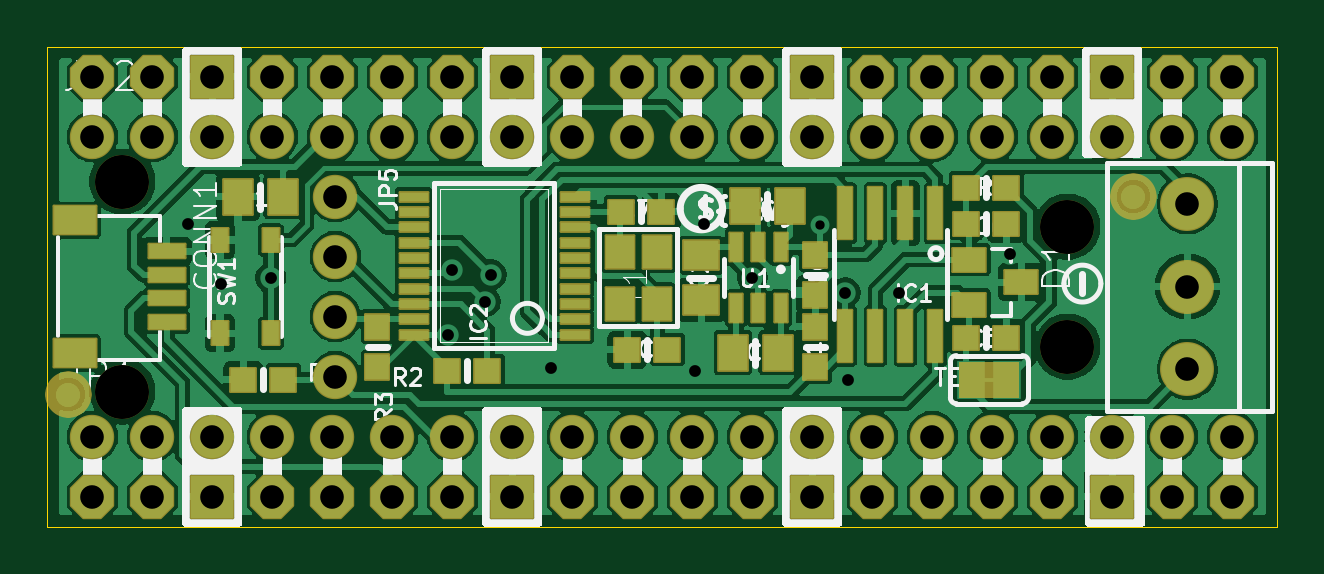
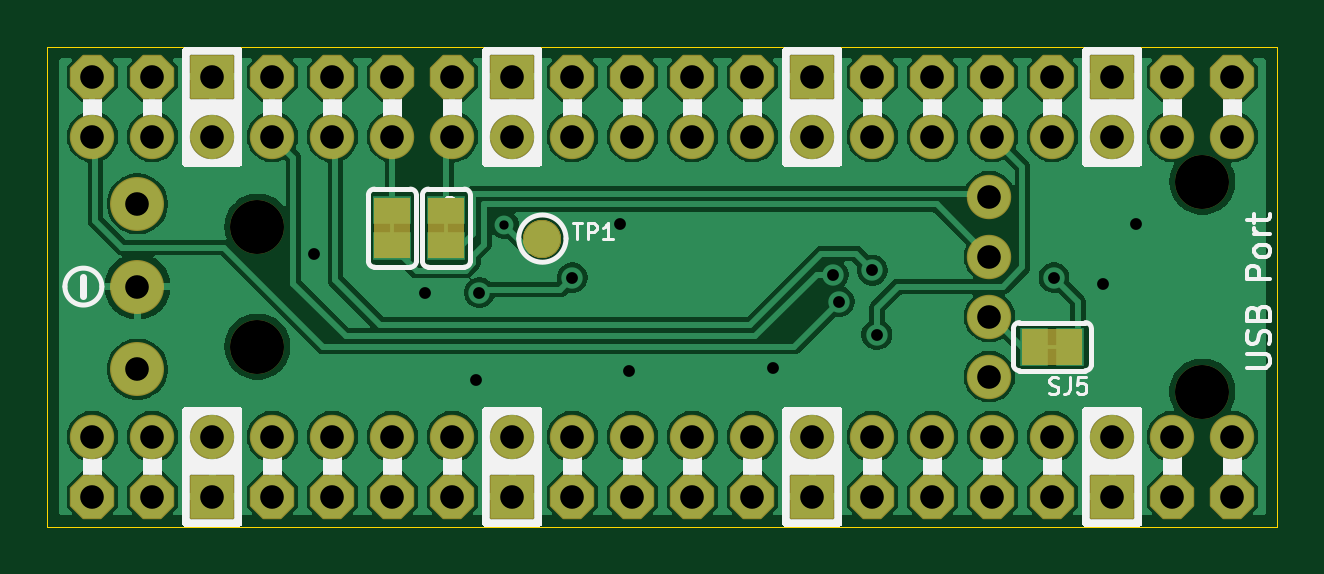
Circuit board: 12 layer files. Board 52.1 x 20.3 mm.
- drill: drill_report.txt (755 bytes)
- bottom_copper: kicad_file-B_Cu.gbl (122539 bytes)
- bottom_mask: kicad_file-B_Mask.gbs (4728 bytes)
- paste: kicad_file-B_Paste.gbp (506 bytes)
- bottom_silk: kicad_file-B_Silkscreen.gbo (21088 bytes)
- outline: kicad_file-Edge_Cuts.gm1 (703 bytes)
- top_copper: kicad_file-F_Cu.gtl (161969 bytes)
- top_mask: kicad_file-F_Mask.gts (9108 bytes)
- paste: kicad_file-F_Paste.gtp (3227 bytes)
- top_silk: kicad_file-F_Silkscreen.gto (50396 bytes)
- drill: kicad_file-NPTH.drl (435 bytes)
- drill: kicad_file-PTH.drl (1947 bytes)

=== drill: drill_report.txt (755 bytes, source withheld) ===
=== bottom_copper: kicad_file-B_Cu.gbl (122539 bytes, source omitted) ===
=== bottom_mask: kicad_file-B_Mask.gbs ===
%TF.GenerationSoftware,KiCad,Pcbnew,10.99.0-3758-g2f18d95be7*%
%TF.CreationDate,2026-09-21T16:59:23+01:00*%
%TF.ProjectId,kicad_file,6b696361-645f-4666-996c-652e6b696361,rev?*%
%TF.SameCoordinates,Original*%
%TF.FileFunction,Soldermask,Bot*%
%TF.FilePolarity,Negative*%
%FSLAX46Y46*%
G04 Gerber Fmt 4.6, Leading zero omitted, Abs format (unit mm)*
G04 Created by KiCad (PCBNEW 10.99.0-3758-g2f18d95be7) date 2026-09-21 16:59:23*
%MOMM*%
%LPD*%
G01*
G04 APERTURE LIST*
G04 Aperture macros list*
%AMRoundRect*
0 Rectangle with rounded corners*
0 $1 Rounding radius*
0 $2 $3 $4 $5 $6 $7 $8 $9 X,Y pos of 4 corners*
0 Add a 4 corners polygon primitive as box body*
4,1,4,$2,$3,$4,$5,$6,$7,$8,$9,$2,$3,0*
0 Add four circle primitives for the rounded corners*
1,1,$1+$1,$2,$3*
1,1,$1+$1,$4,$5*
1,1,$1+$1,$6,$7*
1,1,$1+$1,$8,$9*
0 Add four rect primitives between the rounded corners*
20,1,$1+$1,$2,$3,$4,$5,0*
20,1,$1+$1,$4,$5,$6,$7,0*
20,1,$1+$1,$6,$7,$8,$9,0*
20,1,$1+$1,$8,$9,$2,$3,0*%
%AMFreePoly0*
4,1,17,0.404157,0.924921,0.924921,0.404157,0.939800,0.368236,0.939800,-0.368236,0.924921,-0.404157,0.404157,-0.924921,0.368236,-0.939800,-0.368236,-0.939800,-0.404157,-0.924921,-0.924921,-0.404157,-0.939800,-0.368236,-0.939800,0.368236,-0.924921,0.404157,-0.404157,0.924921,-0.368236,0.939800,0.368236,0.939800,0.404157,0.924921,0.404157,0.924921,$1*%
G04 Aperture macros list end*
%ADD10C,0.000000*%
%ADD11C,2.286000*%
%ADD12C,1.879600*%
%ADD13FreePoly0,0.000000*%
%ADD14RoundRect,0.050800X-0.889000X-0.889000X0.889000X-0.889000X0.889000X0.889000X-0.889000X0.889000X0*%
%ADD15FreePoly0,180.000000*%
%ADD16RoundRect,0.050800X0.889000X0.889000X-0.889000X0.889000X-0.889000X-0.889000X0.889000X-0.889000X0*%
%ADD17RoundRect,0.800800X0.000010X0.000010X-0.000010X0.000010X-0.000010X-0.000010X0.000010X-0.000010X0*%
G04 APERTURE END LIST*
D10*
%TO.C,SJ1*%
G36*
X38227000Y10096500D02*
G01*
X36703000Y10096500D01*
X36703000Y12636500D01*
X38227000Y12636500D01*
X38227000Y10096500D01*
G37*
%TO.C,SJ5*%
G36*
X10795000Y5588000D02*
G01*
X8255000Y5588000D01*
X8255000Y7112000D01*
X10795000Y7112000D01*
X10795000Y5588000D01*
G37*
%TO.C,SJ6*%
G36*
X35941000Y10096500D02*
G01*
X34417000Y10096500D01*
X34417000Y12636500D01*
X35941000Y12636500D01*
X35941000Y10096500D01*
G37*
%TD*%
D11*
%TO.C,UNK_HOLE_3*%
X43180000Y6350000D03*
%TD*%
%TO.C,UNK_HOLE_2*%
X43180000Y11430000D03*
%TD*%
%TO.C,UNK_HOLE_1*%
X3175000Y4445000D03*
%TD*%
D12*
%TO.C,JP5*%
X12192000Y12700000D03*
X12192000Y10160000D03*
X12192000Y7620000D03*
X12192000Y5080000D03*
%TD*%
%TO.C,JP1*%
X1905000Y2540000D03*
X4445000Y2540000D03*
X6985000Y2540000D03*
X9525000Y2540000D03*
X12065000Y2540000D03*
X14605000Y2540000D03*
X17145000Y2540000D03*
X19685000Y2540000D03*
X22225000Y2540000D03*
X24765000Y2540000D03*
X27305000Y2540000D03*
X29845000Y2540000D03*
X32385000Y2540000D03*
X34925000Y2540000D03*
X37465000Y2540000D03*
X40005000Y2540000D03*
X42545000Y2540000D03*
X45085000Y2540000D03*
X47625000Y2540000D03*
X50165000Y2540000D03*
%TD*%
D13*
%TO.C,CB1*%
X1905000Y0D03*
X4445000Y0D03*
D14*
X6985000Y0D03*
D13*
X9525000Y0D03*
X12065000Y0D03*
X14605000Y0D03*
X17145000Y0D03*
D14*
X19685000Y0D03*
D13*
X22225000Y0D03*
X24765000Y0D03*
X27305000Y0D03*
X29845000Y0D03*
D14*
X32385000Y0D03*
D13*
X34925000Y0D03*
X37465000Y0D03*
X40005000Y0D03*
X42545000Y0D03*
D14*
X45085000Y0D03*
D13*
X47625000Y0D03*
X50165000Y0D03*
D15*
X50165000Y17780000D03*
X47625000Y17780000D03*
D16*
X45085000Y17780000D03*
D15*
X42545000Y17780000D03*
X40005000Y17780000D03*
X37465000Y17780000D03*
X34925000Y17780000D03*
D16*
X32385000Y17780000D03*
D15*
X29845000Y17780000D03*
X27305000Y17780000D03*
X24765000Y17780000D03*
X22225000Y17780000D03*
D16*
X19685000Y17780000D03*
D15*
X17145000Y17780000D03*
X14605000Y17780000D03*
X12065000Y17780000D03*
X9525000Y17780000D03*
D16*
X6985000Y17780000D03*
D15*
X4445000Y17780000D03*
X1905000Y17780000D03*
%TD*%
D12*
%TO.C,JP2*%
X1905000Y15240000D03*
X4445000Y15240000D03*
X6985000Y15240000D03*
X9525000Y15240000D03*
X12065000Y15240000D03*
X14605000Y15240000D03*
X17145000Y15240000D03*
X19685000Y15240000D03*
X22225000Y15240000D03*
X24765000Y15240000D03*
X27305000Y15240000D03*
X29845000Y15240000D03*
X32385000Y15240000D03*
X34925000Y15240000D03*
X37465000Y15240000D03*
X40005000Y15240000D03*
X42545000Y15240000D03*
X45085000Y15240000D03*
X47625000Y15240000D03*
X50165000Y15240000D03*
%TD*%
D11*
%TO.C,CAN0*%
X48260000Y12390000D03*
X48260000Y8890000D03*
X48260000Y5390000D03*
%TD*%
%TO.C,UNK_HOLE_0*%
X3175000Y13335000D03*
%TD*%
D17*
%TO.C,TP1*%
X31115000Y10922000D03*
%TD*%
M02*

=== paste: kicad_file-B_Paste.gbp ===
%TF.GenerationSoftware,KiCad,Pcbnew,10.99.0-3758-g2f18d95be7*%
%TF.CreationDate,2026-09-21T16:59:23+01:00*%
%TF.ProjectId,kicad_file,6b696361-645f-4666-996c-652e6b696361,rev?*%
%TF.SameCoordinates,Original*%
%TF.FileFunction,Paste,Bot*%
%TF.FilePolarity,Positive*%
%FSLAX46Y46*%
G04 Gerber Fmt 4.6, Leading zero omitted, Abs format (unit mm)*
G04 Created by KiCad (PCBNEW 10.99.0-3758-g2f18d95be7) date 2026-09-21 16:59:23*
%MOMM*%
%LPD*%
G01*
G04 APERTURE LIST*
G04 APERTURE END LIST*
M02*

=== bottom_silk: kicad_file-B_Silkscreen.gbo (21088 bytes, source omitted) ===
=== outline: kicad_file-Edge_Cuts.gm1 ===
%TF.GenerationSoftware,KiCad,Pcbnew,10.99.0-3758-g2f18d95be7*%
%TF.CreationDate,2026-09-21T16:59:23+01:00*%
%TF.ProjectId,kicad_file,6b696361-645f-4666-996c-652e6b696361,rev?*%
%TF.SameCoordinates,Original*%
%TF.FileFunction,Profile,NP*%
%FSLAX46Y46*%
G04 Gerber Fmt 4.6, Leading zero omitted, Abs format (unit mm)*
G04 Created by KiCad (PCBNEW 10.99.0-3758-g2f18d95be7) date 2026-09-21 16:59:23*
%MOMM*%
%LPD*%
G01*
G04 APERTURE LIST*
%TA.AperFunction,Profile*%
%ADD10C,0.050000*%
%TD*%
G04 APERTURE END LIST*
D10*
X0Y19050000D02*
X52070000Y19050000D01*
X0Y-1270000D02*
X0Y19050000D01*
X52070000Y19050000D02*
X52070000Y-1270000D01*
X52070000Y-1270000D02*
X0Y-1270000D01*
M02*

=== top_copper: kicad_file-F_Cu.gtl (161969 bytes, source omitted) ===
=== top_mask: kicad_file-F_Mask.gts (9108 bytes, source omitted) ===
=== paste: kicad_file-F_Paste.gtp ===
%TF.GenerationSoftware,KiCad,Pcbnew,10.99.0-3758-g2f18d95be7*%
%TF.CreationDate,2026-09-21T16:59:23+01:00*%
%TF.ProjectId,kicad_file,6b696361-645f-4666-996c-652e6b696361,rev?*%
%TF.SameCoordinates,Original*%
%TF.FileFunction,Paste,Top*%
%TF.FilePolarity,Positive*%
%FSLAX46Y46*%
G04 Gerber Fmt 4.6, Leading zero omitted, Abs format (unit mm)*
G04 Created by KiCad (PCBNEW 10.99.0-3758-g2f18d95be7) date 2026-09-21 16:59:23*
%MOMM*%
%LPD*%
G01*
G04 APERTURE LIST*
%ADD10R,0.600000X2.200000*%
%ADD11R,0.550000X1.200000*%
%ADD12R,1.075000X1.000000*%
%ADD13R,1.000000X1.075000*%
%ADD14R,1.550000X0.600000*%
%ADD15R,1.800000X1.200000*%
%ADD16R,1.200000X0.400000*%
%ADD17R,1.240000X1.500000*%
%ADD18R,1.500000X1.240000*%
%ADD19R,0.700000X1.000000*%
%ADD20R,1.200000X1.400000*%
%ADD21R,1.400000X1.000000*%
G04 APERTURE END LIST*
D10*
%TO.C,IC1*%
X37592000Y11998000D03*
X36322000Y11998000D03*
X35052000Y11998000D03*
X33782000Y11998000D03*
X33782000Y6798000D03*
X35052000Y6798000D03*
X36322000Y6798000D03*
X37592000Y6798000D03*
%TD*%
D11*
%TO.C,U1*%
X31049000Y10571000D03*
X30099000Y10571000D03*
X29149000Y10571000D03*
X29149000Y7971000D03*
X30099000Y7971000D03*
X31049000Y7971000D03*
%TD*%
D12*
%TO.C,C8*%
X24550000Y6223000D03*
X26250000Y6223000D03*
%TD*%
%TO.C,R1*%
X8294000Y4953000D03*
X9994000Y4953000D03*
%TD*%
D13*
%TO.C,C11*%
X32512000Y7200000D03*
X32512000Y5500000D03*
%TD*%
D12*
%TO.C,C5*%
X40601000Y6731000D03*
X38901000Y6731000D03*
%TD*%
D14*
%TO.C,CONN1*%
X5054000Y10390000D03*
X5054000Y9390000D03*
X5054000Y8390000D03*
X5054000Y7390000D03*
D15*
X1154000Y11690000D03*
X1154000Y6090000D03*
%TD*%
D16*
%TO.C,IC2*%
X22343000Y6854000D03*
X22343000Y7504000D03*
X22343000Y8154000D03*
X22343000Y8804000D03*
X22343000Y9454000D03*
X22343000Y10104000D03*
X22343000Y10754000D03*
X22343000Y11404000D03*
X22343000Y12054000D03*
X22343000Y12704000D03*
X15503000Y12704000D03*
X15503000Y12054000D03*
X15503000Y11404000D03*
X15503000Y10754000D03*
X15503000Y10104000D03*
X15503000Y9454000D03*
X15503000Y8804000D03*
X15503000Y8154000D03*
X15503000Y7504000D03*
X15503000Y6854000D03*
%TD*%
D12*
%TO.C,R4*%
X38901000Y13081000D03*
X40601000Y13081000D03*
%TD*%
D17*
%TO.C,C14*%
X9967000Y12700000D03*
X8067000Y12700000D03*
%TD*%
D12*
%TO.C,C7*%
X25996000Y12065000D03*
X24296000Y12065000D03*
%TD*%
D18*
%TO.C,C2*%
X27686000Y10221000D03*
X27686000Y8321000D03*
%TD*%
D17*
%TO.C,C1*%
X31430000Y12319000D03*
X29530000Y12319000D03*
%TD*%
D12*
%TO.C,R2*%
X18630000Y5334000D03*
X16930000Y5334000D03*
%TD*%
D13*
%TO.C,R3*%
X13970000Y7200000D03*
X13970000Y5500000D03*
%TD*%
D17*
%TO.C,C3*%
X29022000Y6096000D03*
X30922000Y6096000D03*
%TD*%
D19*
%TO.C,SW1*%
X7307000Y10863000D03*
X7307000Y6917000D03*
X9457000Y10863000D03*
X9457000Y6917000D03*
%TD*%
D20*
%TO.C,Y1*%
X25819000Y8171000D03*
X24219000Y10371000D03*
X24219000Y8171000D03*
X25819000Y10371000D03*
%TD*%
D13*
%TO.C,C10*%
X32512000Y8548000D03*
X32512000Y10248000D03*
%TD*%
D21*
%TO.C,D1*%
X39032000Y10030500D03*
X39032000Y8130500D03*
X41232000Y9080500D03*
%TD*%
D12*
%TO.C,C6*%
X38901000Y11557000D03*
X40601000Y11557000D03*
%TD*%
M02*

=== top_silk: kicad_file-F_Silkscreen.gto (50396 bytes, source omitted) ===
=== drill: kicad_file-NPTH.drl ===
M48
; DRILL file KiCad 10.99.0-3758-g2f18d95be7 date 2026-09-21T16:59:23
; FORMAT={-:-/ absolute / metric / decimal}
; #@! TF.CreationDate,2026-09-21T16:59:23+01:00
; #@! TF.GenerationSoftware,Kicad,Pcbnew,10.99.0-3758-g2f18d95be7
; #@! TF.FileFunction,NonPlated,1,2,NPTH
FMAT,2
METRIC
; #@! TA.AperFunction,NonPlated,NPTH,ComponentDrill
T1C2.286
%
G90
G05
T1
X3.175Y13.335
X3.175Y4.445
X43.18Y11.43
X43.18Y6.35
M30

=== drill: kicad_file-PTH.drl ===
M48
; DRILL file KiCad 10.99.0-3758-g2f18d95be7 date 2026-09-21T16:59:23
; FORMAT={-:-/ absolute / metric / decimal}
; #@! TF.CreationDate,2026-09-21T16:59:23+01:00
; #@! TF.GenerationSoftware,Kicad,Pcbnew,10.99.0-3758-g2f18d95be7
; #@! TF.FileFunction,Plated,1,2,PTH
FMAT,2
METRIC
; #@! TA.AperFunction,Plated,PTH,ViaDrill
T1C0.394
; #@! TA.AperFunction,Plated,PTH,ViaDrill
T2C0.500
; #@! TA.AperFunction,Plated,PTH,ComponentDrill
T3C1.000
%
G90
G05
T1
X32.722Y11.513
T2
X5.969Y11.557
X7.366Y9.017
X9.457Y9.271
X16.958Y6.858
X17.145Y9.587
X18.542Y8.255
X18.796Y9.398
X21.336Y5.461
X27.432Y5.334
X27.813Y11.557
X29.845Y9.271
X33.782Y8.636
X33.909Y4.953
X36.068Y8.636
X40.767Y10.287
T3
X1.905Y17.78
X1.905Y15.24
X1.905Y2.54
X1.905Y0.0
X4.445Y17.78
X4.445Y15.24
X4.445Y2.54
X4.445Y0.0
X6.985Y17.78
X6.985Y15.24
X6.985Y2.54
X6.985Y0.0
X9.525Y17.78
X9.525Y15.24
X9.525Y2.54
X9.525Y0.0
X12.065Y17.78
X12.065Y15.24
X12.065Y2.54
X12.065Y0.0
X12.192Y12.7
X12.192Y10.16
X12.192Y7.62
X12.192Y5.08
X14.605Y17.78
X14.605Y15.24
X14.605Y2.54
X14.605Y0.0
X17.145Y17.78
X17.145Y15.24
X17.145Y2.54
X17.145Y0.0
X19.685Y17.78
X19.685Y15.24
X19.685Y2.54
X19.685Y0.0
X22.225Y17.78
X22.225Y15.24
X22.225Y2.54
X22.225Y0.0
X24.765Y17.78
X24.765Y15.24
X24.765Y2.54
X24.765Y0.0
X27.305Y17.78
X27.305Y15.24
X27.305Y2.54
X27.305Y0.0
X29.845Y17.78
X29.845Y15.24
X29.845Y2.54
X29.845Y0.0
X32.385Y17.78
X32.385Y15.24
X32.385Y2.54
X32.385Y0.0
X34.925Y17.78
X34.925Y15.24
X34.925Y2.54
X34.925Y0.0
X37.465Y17.78
X37.465Y15.24
X37.465Y2.54
X37.465Y0.0
X40.005Y17.78
X40.005Y15.24
X40.005Y2.54
X40.005Y0.0
X42.545Y17.78
X42.545Y15.24
X42.545Y2.54
X42.545Y0.0
X45.085Y17.78
X45.085Y15.24
X45.085Y2.54
X45.085Y0.0
X47.625Y17.78
X47.625Y15.24
X47.625Y2.54
X47.625Y0.0
X48.26Y12.39
X48.26Y8.89
X48.26Y5.39
X50.165Y17.78
X50.165Y15.24
X50.165Y2.54
X50.165Y0.0
M30
